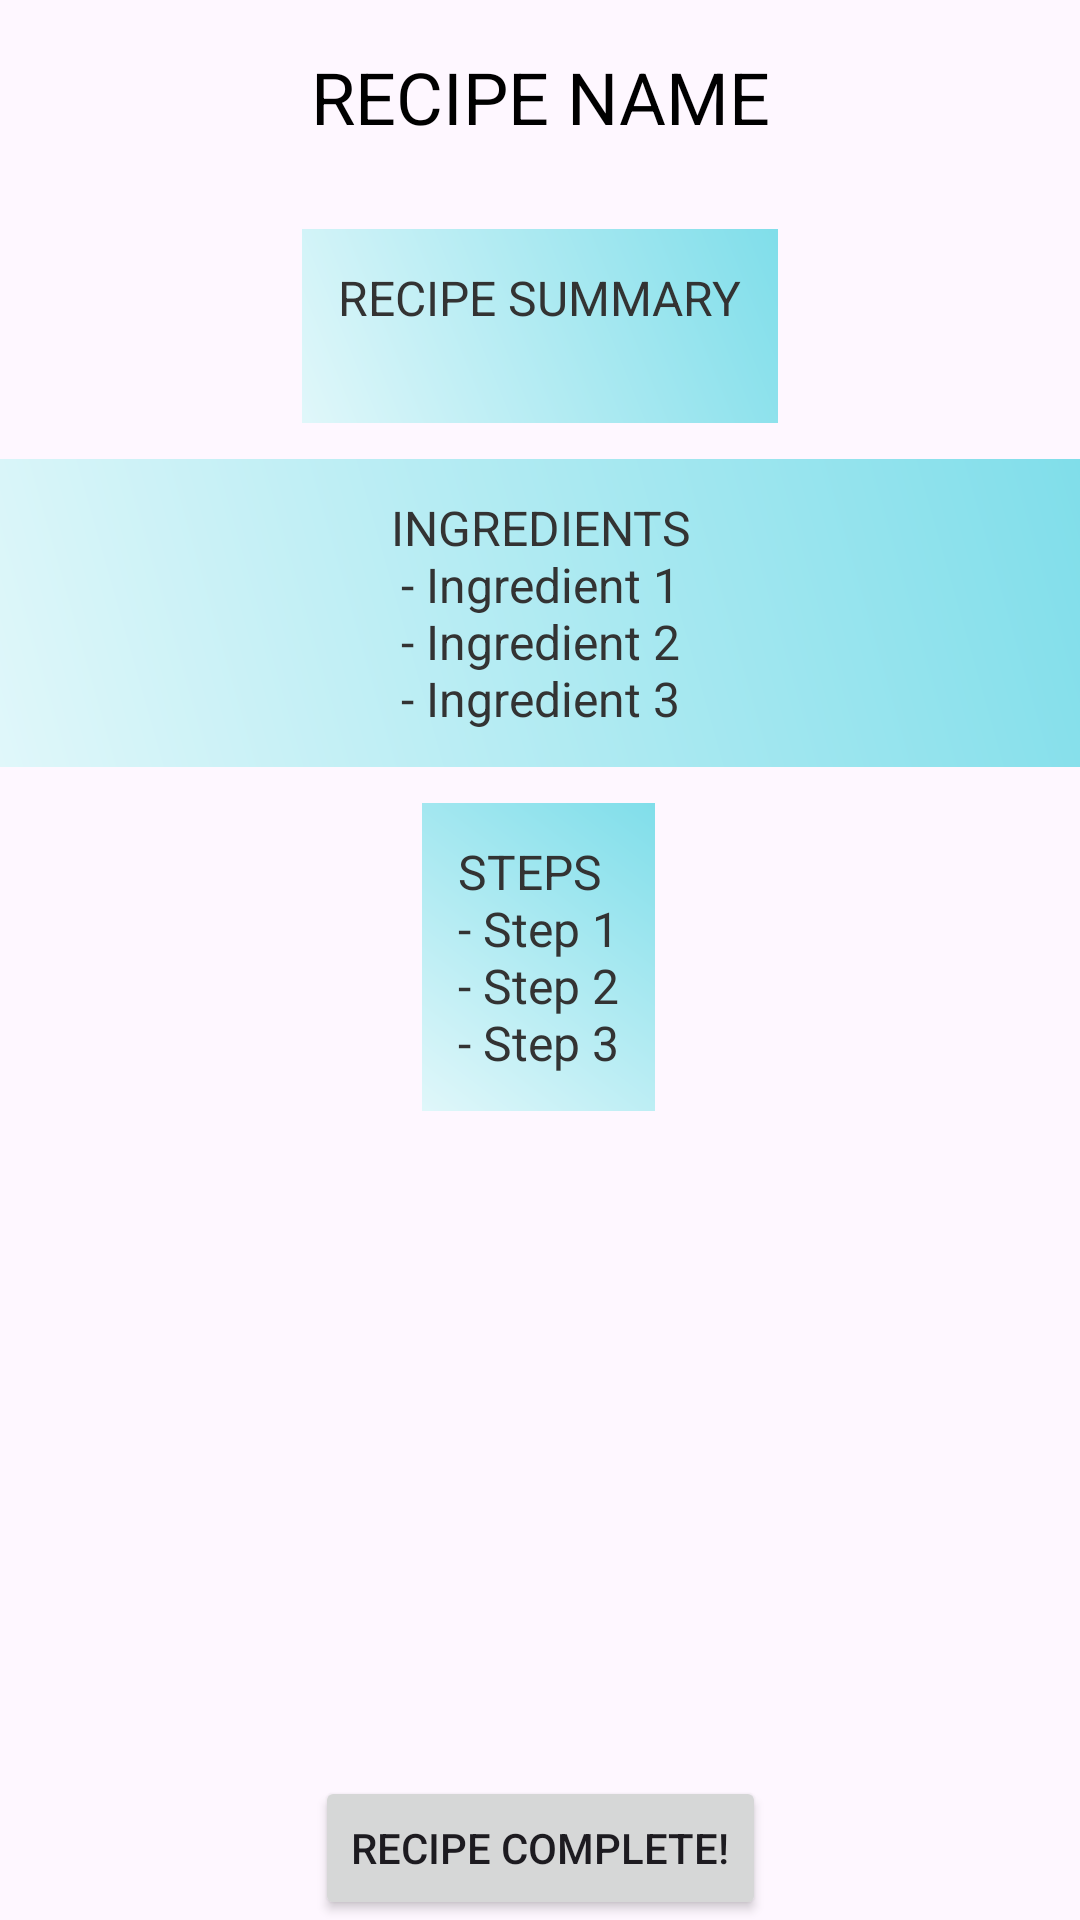

Reconstruct the res/layout file that produces this screen, plus the resources it refers to.
<!-- AndroidManifest.xml: application theme Theme.RecipeRoulette -->
<!-- res/layout/activity_recipe_display.xml -->
<?xml version="1.0" encoding="utf-8"?>
<androidx.constraintlayout.widget.ConstraintLayout
    xmlns:android="http://schemas.android.com/apk/res/android"
    xmlns:app="http://schemas.android.com/apk/res-auto"
    android:layout_width="match_parent"
    android:layout_height="match_parent">

    <androidx.core.widget.NestedScrollView
        android:layout_width="match_parent"
        android:layout_height="0dp"
        app:layout_constraintTop_toTopOf="parent"
        app:layout_constraintBottom_toTopOf="@+id/recipe_complete"
        app:layout_constraintStart_toStartOf="parent"
        app:layout_constraintEnd_toEndOf="parent">

        <androidx.constraintlayout.widget.ConstraintLayout
            android:layout_width="match_parent"
            android:layout_height="wrap_content">

            <TextView
                android:id="@+id/recipe_name"
                android:layout_width="wrap_content"
                android:layout_height="wrap_content"
                android:text="@string/recipe_name_filler"
                android:textSize="24sp"
                android:textColor="#000000"
                android:padding="16dp"
                app:layout_constraintTop_toTopOf="parent"
                app:layout_constraintStart_toStartOf="parent"
                app:layout_constraintEnd_toEndOf="parent"
                app:layout_constraintVertical_bias="0.06" />

            <TextView
                android:id="@+id/recipe_summary"
                android:layout_width="wrap_content"
                android:layout_height="wrap_content"
                android:layout_marginTop="12dp"
                android:background="@drawable/gradient_background"
                android:padding="12dp"
                android:text="@string/recipe_summary_filler"
                android:textColor="#333333"
                android:textSize="16sp"
                app:layout_constraintEnd_toEndOf="parent"
                app:layout_constraintStart_toStartOf="parent"
                app:layout_constraintTop_toBottomOf="@id/recipe_name" />

            <TextView
                android:id="@+id/recipe_ingredients"
                android:layout_width="fill_parent"
                android:layout_height="wrap_content"
                android:layout_marginTop="12dp"
                android:background="@drawable/gradient_background"
                android:gravity="center"
                android:padding="12dp"
                android:text="@string/ingredients_name_filler"
                android:textColor="#333333"
                android:textSize="16sp"
                app:layout_constraintEnd_toEndOf="parent"
                app:layout_constraintStart_toStartOf="parent"
                app:layout_constraintTop_toBottomOf="@id/recipe_summary" />

            <TextView
                android:id="@+id/recipe_steps"
                android:layout_width="wrap_content"
                android:layout_height="wrap_content"
                android:layout_marginTop="12dp"
                android:background="@drawable/gradient_background"
                android:padding="12dp"
                android:text="@string/recipe_steps_filler"
                android:textColor="#333333"
                android:textSize="16sp"
                app:layout_constraintEnd_toEndOf="parent"
                app:layout_constraintHorizontal_bias="0.498"
                app:layout_constraintStart_toStartOf="parent"
                app:layout_constraintTop_toBottomOf="@id/recipe_ingredients" />

        </androidx.constraintlayout.widget.ConstraintLayout>
    </androidx.core.widget.NestedScrollView>

    <Button
        android:id="@+id/recipe_complete"
        android:layout_width="wrap_content"
        android:layout_height="wrap_content"
        android:text="@string/recipe_complete"
        app:layout_constraintBottom_toBottomOf="parent"
        app:layout_constraintStart_toStartOf="parent"
        app:layout_constraintEnd_toEndOf="parent" />
</androidx.constraintlayout.widget.ConstraintLayout>
<!-- resources referenced by this layout -->
<resources>
  <!-- drawable gradient_background (drawable) -->
  <shape xmlns:android="http://schemas.android.com/apk/res/android">
      <gradient
          android:angle="45"
          android:endColor="#80DEEA"
          android:startColor="#E0F7FA"
          android:type="linear" />
  </shape>
  <string name="ingredients_name_filler">INGREDIENTS\n- Ingredient 1\n- Ingredient 2\n- Ingredient 3</string>
  <string name="recipe_complete">Recipe Complete!</string>
  <string name="recipe_name_filler">RECIPE NAME</string>
  <string name="recipe_steps_filler">STEPS\n- Step 1\n- Step 2\n- Step 3</string>
  <string name="recipe_summary_filler">RECIPE SUMMARY\n</string>
  <style name="Theme.RecipeRoulette" parent="Base.Theme.RecipeRoulette" />
  <style name="Base.Theme.RecipeRoulette" parent="Theme.Material3.DayNight.NoActionBar">
          
          
      </style>
</resources>
